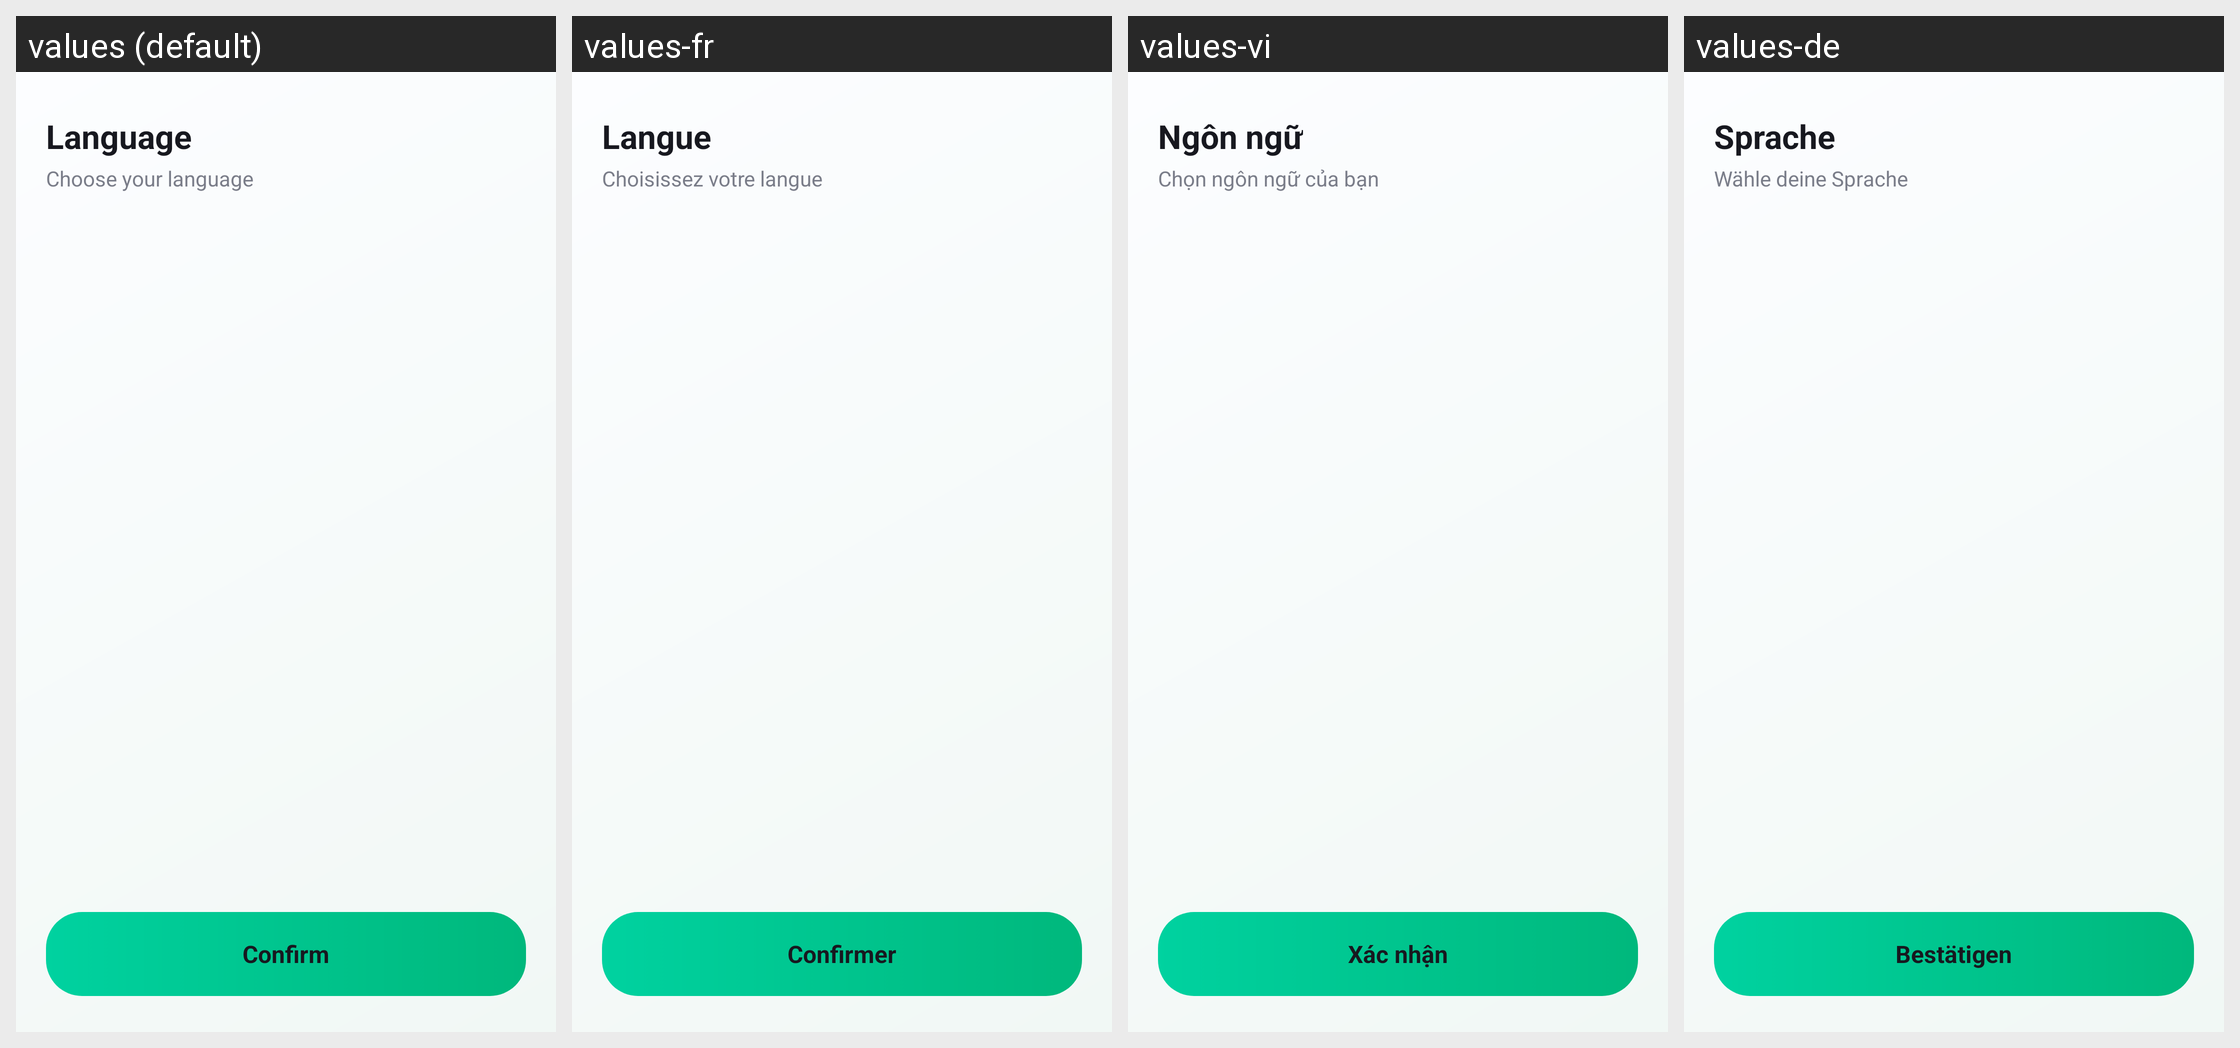

The Android screen above is rendered under several locales of the same app. Produce the string resources it draws, with the default and per-locale values.
Android screen res/layout/activity_language_fo2.xml rendered under 4 locales, left to right: values (default), values-fr, values-vi, values-de. Device: Nexus 5 (rendered at 1080×1920; each locale shown at half size, 540×960, under a caption strip naming it); theme Theme.HairStyleAI.
Other locales in the repository, not shown: values-es, values-hi, values-in, values-ja, values-ko, values-pt, values-zh.
Strings drawn on this screen, with the default value and each locale's value (text and hints the layout hard-codes, and strings that could not be matched under every locale, appear in the picture but are not listed):

language_title
  values: Language
  values-fr: Langue
  values-vi: Ngôn ngữ
  values-de: Sprache

language_subtitle
  values: Choose your language
  values-fr: Choisissez votre langue
  values-vi: Chọn ngôn ngữ của bạn
  values-de: Wähle deine Sprache

language_confirm
  values: Confirm
  values-fr: Confirmer
  values-vi: Xác nhận
  values-de: Bestätigen
